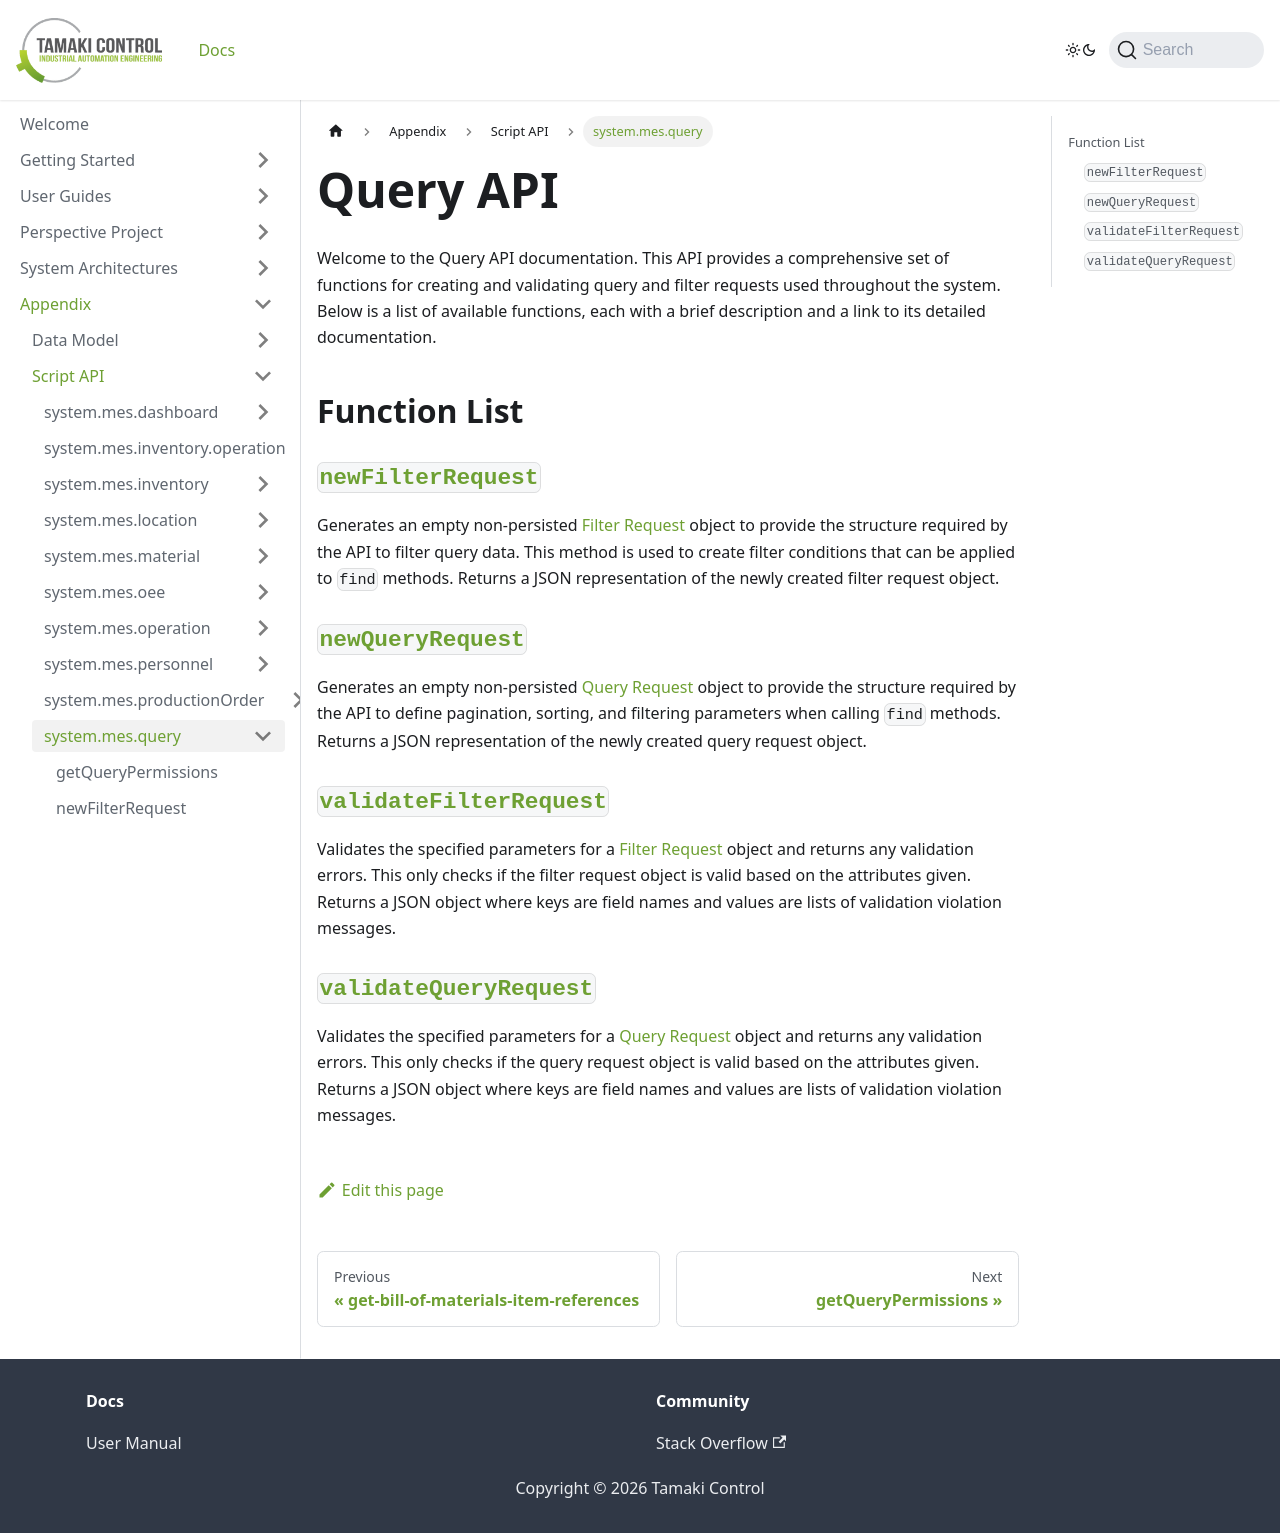

repository: TamakiControl/tamaki-mes-docs · page: docs/appendix/script-api/query-script-api/intro/index.html · generator: docusaurus

---
sidebar_position: 1
title: "Introduction to Query API"
description: "Overview of functions available in the Query API."
---

# Query API

Welcome to the Query API documentation. This API provides a comprehensive set of functions for creating and validating query and filter requests used throughout the system. Below is a list of available functions, each with a brief description and a link to its detailed documentation.

## Function List

### [`newFilterRequest`](./new-filter-request)

Generates an empty non-persisted [Filter Request](./new-filter-request) object to provide the structure required by the API
to filter query data. This method is used to create filter conditions that can be applied to `find` methods.
Returns a JSON representation of the newly created filter request object.

### [`newQueryRequest`](./new-query-request)

Generates an empty non-persisted [Query Request](./new-query-request) object to provide the structure required by the API
to define pagination, sorting, and filtering parameters when calling `find` methods.
Returns a JSON representation of the newly created query request object.

### [`validateFilterRequest`](./validate-filter-request)

Validates the specified parameters for a [Filter Request](./new-filter-request) object and returns any validation errors.
This only checks if the filter request object is valid based on the attributes given. Returns a JSON object where keys are field names and values are lists of validation violation messages.

### [`validateQueryRequest`](./validate-query-request)

Validates the specified parameters for a [Query Request](./new-query-request) object and returns any validation errors.
This only checks if the query request object is valid based on the attributes given. Returns a JSON object where keys are field names and values are lists of validation violation messages.
